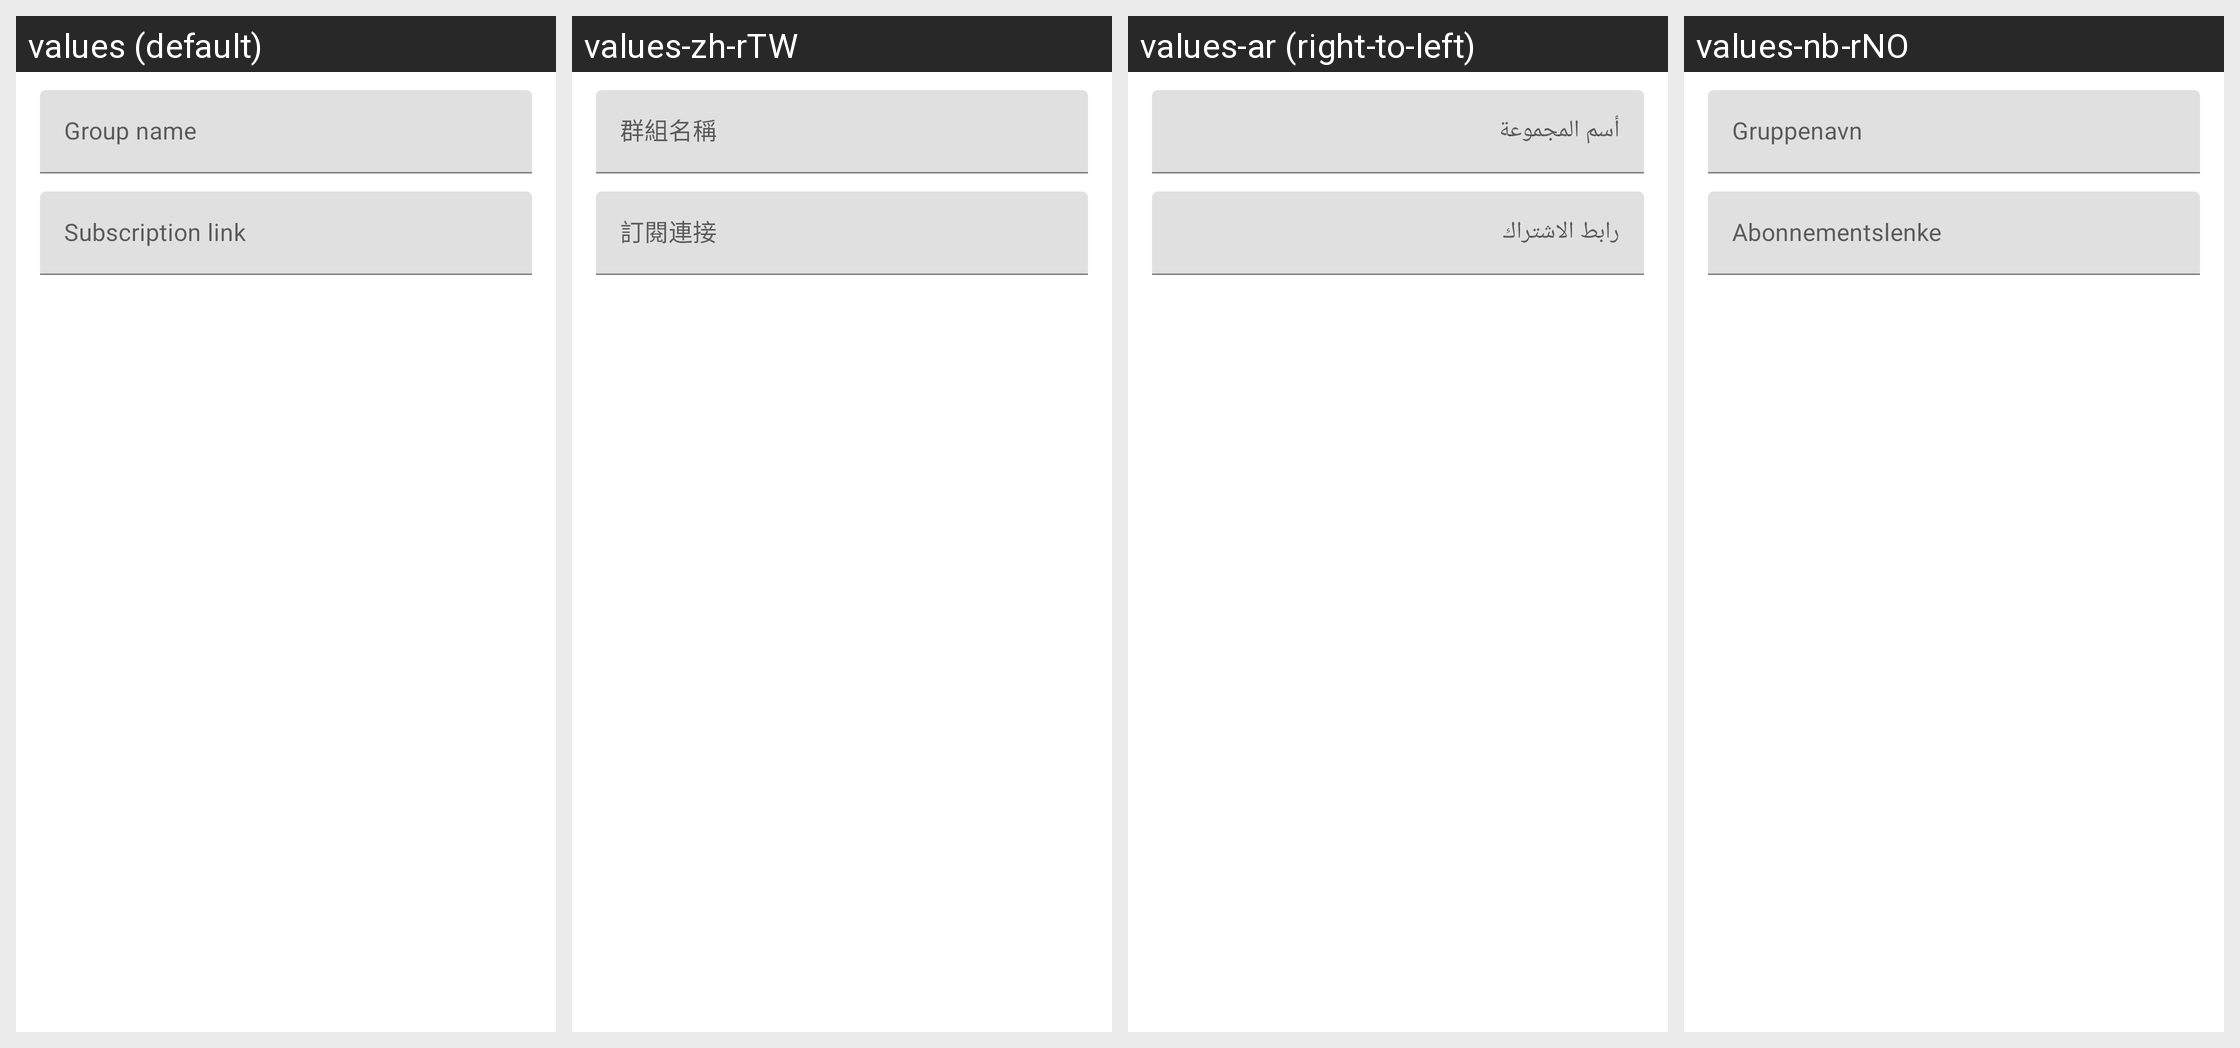

The same Android screen rendered under several of its app's locales, left to right. List the strings drawn on it with the default value and each locale's translation.
Android screen res/layout/layout_edit_group.xml rendered under 4 locales, left to right: values (default), values-zh-rTW, values-ar (right-to-left), values-nb-rNO. Device: Nexus 5 (rendered at 1080×1920; each locale shown at half size, 540×960, under a caption strip naming it); theme Theme.SagerNet.Start.
Other locales in the repository, not shown: values-cs, values-es, values-fa, values-fr, values-in, values-it, values-ja, values-ru, values-ta, values-tr, values-zh-rCN.
Strings drawn on this screen, with the default value and each locale's value (text and hints the layout hard-codes, and strings that could not be matched under every locale, appear in the picture but are not listed):

group_name
  values: Group name
  values-zh-rTW: 群組名稱
  values-ar: أسم المجموعة
  values-nb-rNO: Gruppenavn

group_subscription_link
  values: Subscription link
  values-zh-rTW: 訂閱連接
  values-ar: رابط الاشتراك
  values-nb-rNO: Abonnementslenke
